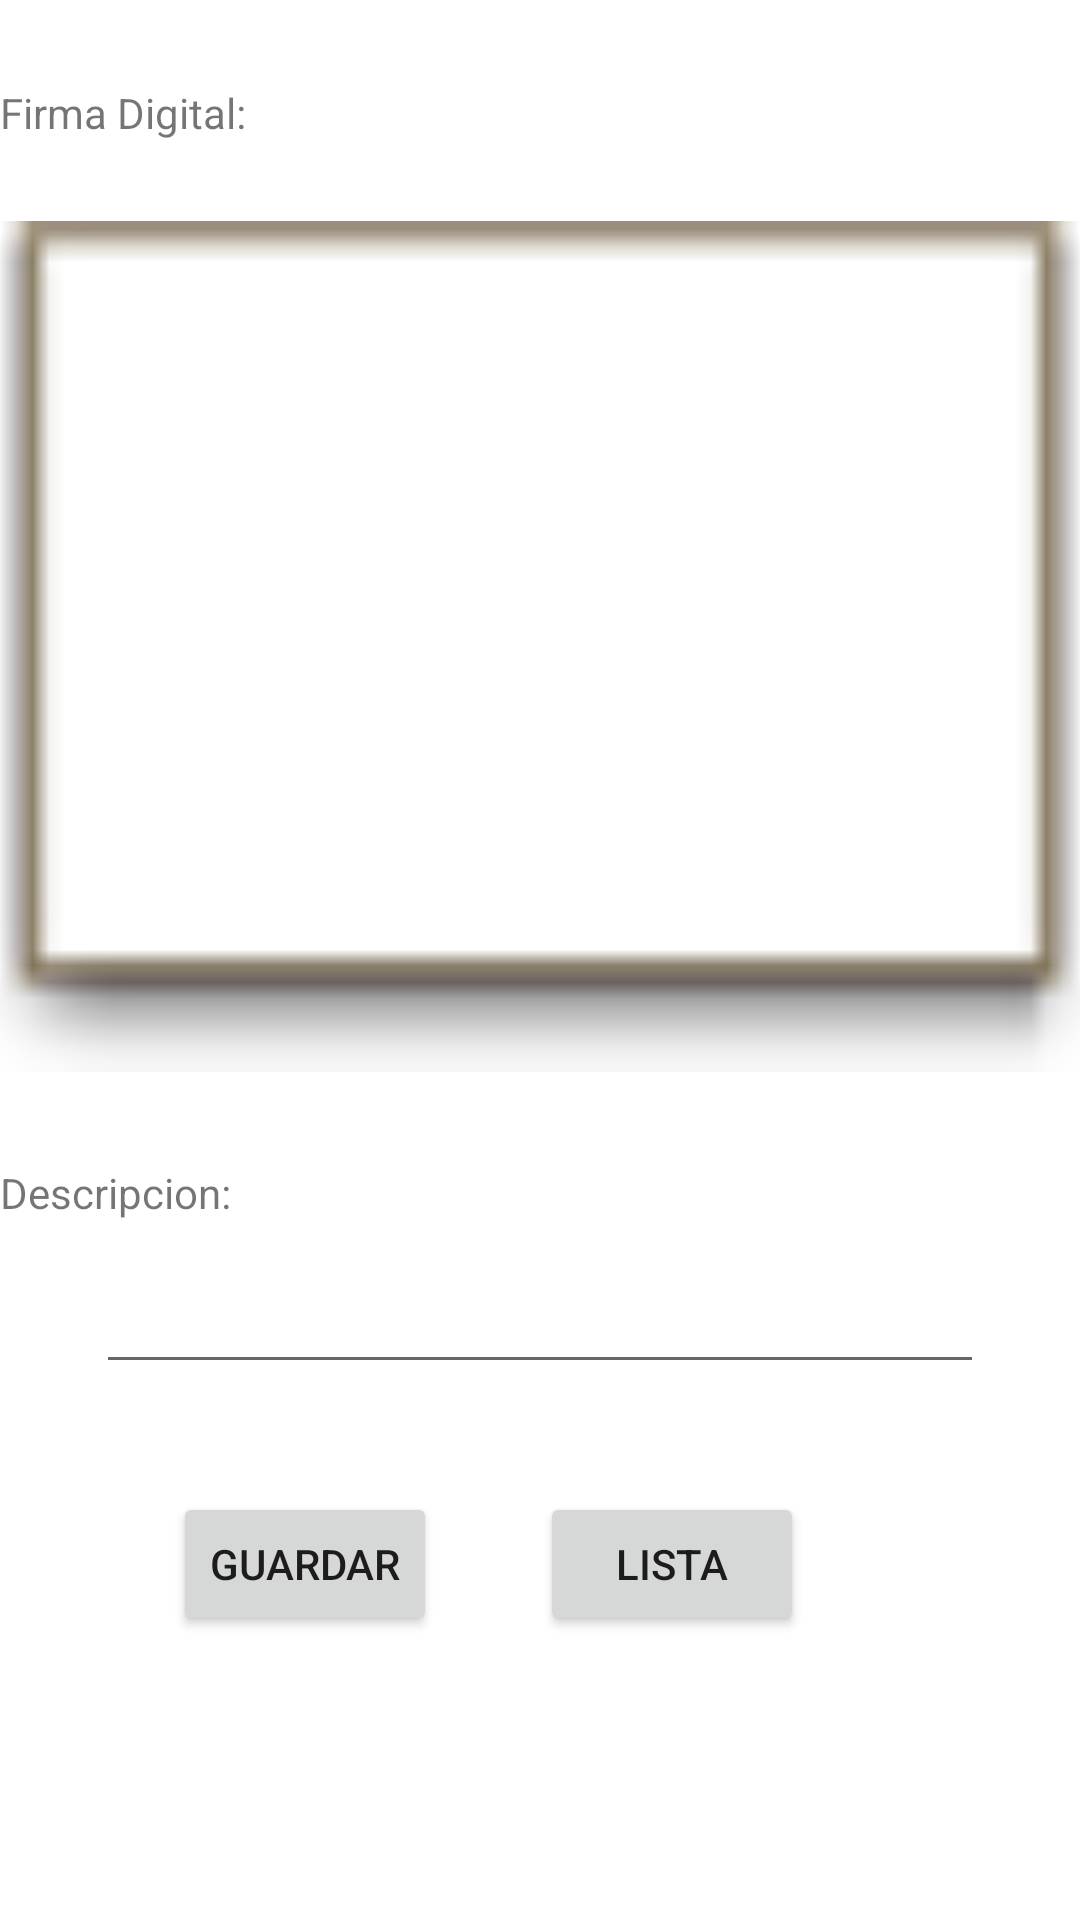

Reconstruct the res/layout file that produces this screen, plus the resources it refers to.
<!-- AndroidManifest.xml: application theme Theme.PM1P2EJ2_4 -->
<!-- res/layout/activity_main.xml -->
<?xml version="1.0" encoding="utf-8"?>
<androidx.constraintlayout.widget.ConstraintLayout xmlns:android="http://schemas.android.com/apk/res/android"
    xmlns:app="http://schemas.android.com/apk/res-auto"
    xmlns:tools="http://schemas.android.com/tools"
    android:layout_width="match_parent"
    android:layout_height="match_parent"
    tools:context=".MainActivity">

    <ImageView
        android:id="@+id/imageView"
        android:layout_width="378dp"
        android:layout_height="329dp"
        android:layout_marginTop="4dp"
        app:layout_constraintEnd_toEndOf="parent"
        app:layout_constraintHorizontal_bias="0.484"
        app:layout_constraintStart_toStartOf="parent"
        app:layout_constraintTop_toBottomOf="@+id/textView2"
        app:srcCompat="@android:drawable/editbox_dropdown_light_frame"
        tools:srcCompat="@android:drawable/screen_background_light" />

    <TextView
        android:id="@+id/textView"
        android:layout_width="wrap_content"
        android:layout_height="wrap_content"
        android:layout_marginTop="8dp"
        android:text="Descripcion:"
        app:layout_constraintTop_toBottomOf="@+id/imageView"
        tools:layout_editor_absoluteX="32dp" />

    <EditText
        android:id="@+id/txtdescripcion"
        android:layout_width="0dp"
        android:layout_height="wrap_content"
        android:layout_marginStart="32dp"
        android:layout_marginTop="13dp"
        android:layout_marginEnd="32dp"
        android:ems="10"
        android:inputType="textPersonName"
        app:layout_constraintEnd_toEndOf="parent"
        app:layout_constraintStart_toStartOf="parent"
        app:layout_constraintTop_toBottomOf="@+id/textView" />

    <TextView
        android:id="@+id/textView2"
        android:layout_width="wrap_content"
        android:layout_height="wrap_content"
        android:layout_marginTop="28dp"
        android:text="Firma Digital:"
        app:layout_constraintTop_toTopOf="parent"
        tools:layout_editor_absoluteX="27dp" />

    <Button
        android:id="@+id/btnguardar"
        android:layout_width="wrap_content"
        android:layout_height="wrap_content"
        android:layout_marginTop="36dp"
        android:text="Guardar"
        app:layout_constraintEnd_toStartOf="@+id/btnlista"
        app:layout_constraintHorizontal_bias="0.628"
        app:layout_constraintStart_toStartOf="parent"
        app:layout_constraintTop_toBottomOf="@+id/txtdescripcion" />

    <Button
        android:id="@+id/btnlista"
        android:layout_width="wrap_content"
        android:layout_height="wrap_content"
        android:layout_marginTop="36dp"
        android:layout_marginEnd="92dp"
        android:text="Lista"
        app:layout_constraintEnd_toEndOf="parent"
        app:layout_constraintTop_toBottomOf="@+id/txtdescripcion" />
</androidx.constraintlayout.widget.ConstraintLayout>
<!-- resources referenced by this layout -->
<resources>
  <style name="Theme.PM1P2EJ2_4" parent="Theme.MaterialComponents.DayNight.DarkActionBar">
          
          <item name="colorPrimary">@color/purple_500</item>
          <item name="colorPrimaryVariant">@color/purple_700</item>
          <item name="colorOnPrimary">@color/white</item>
          
          <item name="colorSecondary">@color/teal_200</item>
          <item name="colorSecondaryVariant">@color/teal_700</item>
          <item name="colorOnSecondary">@color/black</item>
          
          <item name="android:statusBarColor">?attr/colorPrimaryVariant</item>
          
      </style>
  <!-- not gathered from this repository: default colours our renderer supplied (Android Studio template values) -->
  <color name="purple_500">#FF6200EE</color>
  <color name="purple_700">#FF3700B3</color>
  <color name="teal_200">#FF03DAC5</color>
  <color name="teal_700">#FF018786</color>
  <color name="black">#FF000000</color>
  <color name="white">#FFFFFFFF</color>
</resources>
